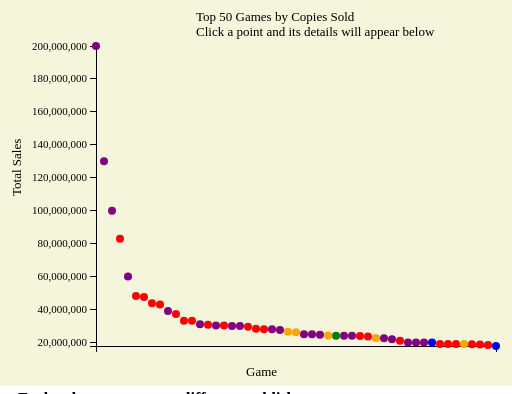
D3 v3 page, settled after 360 driven frames (6 s of simulated time); the page loaded 1 data file(s).



		function fixNum(str) {
			return parseFloat(str.replace(/,/g, ''))
		}

        //Store the games into this array
        var games = [];

		//Create a selection list that allows people to pick game 1. 
		function gameList()
		{
			var chooseGameText = d3.select("#selectlist");
			choosegameText.append("text").html("Pick game 1");

			var chooseGame = d3.select("#selectlist").append("select").attr("name", "selectGame");

			var options = chooseGame.selectAll("option")
				.data(games)
				.enter()
				.append("option");

			options.text(function(d) {return d.Title; })
					.attr("value", function(d) {return d.Sales})
		}

		function listGames(title, sales, platform, date, developer, publisher)
		{
			d3.select("#gametitle").selectAll('*').remove()
			d3.select("#gamesales").selectAll('*').remove()
			d3.select("#gameplatform").selectAll('*').remove()
			d3.select("#gamedate").selectAll('*').remove()
			d3.select("#gamedeveloper").selectAll('*').remove()
			d3.select("#gamepublisher").selectAll('*').remove()
			
			var t = d3.select('#gametitle');
			t.append('text')
				.html(title)

			var s = d3.select('#gamesales');
			s.append('text')
				.html(sales + " Copies");

			var p = d3.select('#gameplatform');
			p.append('text')
				.html(platform);

			var d = d3.select('#gamedate');
			d.append('text')
				.html(date);

			var dev = d3.select('#gamedeveloper');
			dev.append('text')
				.html(developer);

			var p = d3.select('#gamepublisher');
			p.append('text')
				.html(publisher);
		}

        //Draw the scatterplot. 
        function drawScatterplot()
        {
            //Set chart width and height. 
            var CHART_WIDTH = 400;
            var CHART_HEIGHT = 300;

            //Set the scales to linear. 
            var xScale = d3.scale.linear();
            var yScale = d3.scale.linear();

            //Set the minimum and maximum of the unit numbers (the numbers the data gives each individual game).
            var maxUnit = d3.max(games, function(d) {return +d.id });
            var minUnit = d3.min(games, function(d) {return +d.id });

            //Set the minimum and maximum of the total sales. 
            var maxSales = d3.max(games, function(d) { return fixNum(d.Sales) });
			var minSales = d3.min(games, function(d) { return fixNum(d.Sales) });

            //Set the domain and range of the x side of the graph. 
		    xScale
			    .domain([minUnit, maxUnit])
			    .range([0, CHART_WIDTH]);
			
		    //Set the domain and range of the y side of the graph. 
		    yScale
			    .domain([minSales, maxSales])
			    .range([CHART_HEIGHT, 0]);

            //Select the group with the id of "scatterplot". 
            var g = d3.select('svg').select('#scatterplot');

            //Create the x axis. 
		    var xAxis = d3.svg.axis()
    		    .scale(xScale)
    		    .orient('bottom').ticks(0)
			    //This determines the ticks at the x side of the graph, but it doesn't include commas so we're leaving it out.
			    //.tickFormat(function(d) { return "" + d; })

		    //Create the y axis. 
    	    var yAxis = d3.svg.axis()
    		    .scale(yScale)
    		    .orient('left').ticks(10);

		    //Append the text for the y axis. 
            g.append('text')
                .attr('y', 0)
                .attr('x', 0)
                .attr('transform', 'translate(-75, 150), rotate(-90)')
                .html('Total Sales');

		    //Append the text for the x axis. 
            g.append('text')
                .attr('y', CHART_HEIGHT + 30)
                .attr('x', CHART_WIDTH/2 - 50)
                .html('Game');

		    //Call the x axis and append it to the page. 
    	    g.append('g')
    		    .attr('class', 'axis')
    		    .attr('transform', 'translate(0,' + CHART_HEIGHT + ')')
    		    .call(xAxis);

		    //Call the y axis and append it to the page. 
    	    g.append('g')
    		    .attr('class', 'axis')
    		    .call(yAxis);

    	    //Create circles for the data points. 
    	    var circles = g.selectAll('circle')
    		    .data(games)
    		    .enter()
    		    .append('circle')

		    //Style the circles. 
    	    circles
    		    .style('fill', function(d) { 
					if(d.Publisher == "Nintendo" && "Nintendo / The Pokémon Company" ) { 
						return 'red' 
						} 
						else if (d.Publisher == "Activision") {
							return 'orange'
						} 
						else if (d.Publisher == "Sony Computer Entertainment") {
							return 'blue'
						}
						else if (d.Publisher == "Xbox Game Studios"){
							return 'green'
						}
						else
					{return 'purple'}})
    		    .attr('r', 4)
    		    .attr('cx', function(d) { return xScale (+d.id)})
				.attr('cy', function(d) { return yScale(fixNum(d.Sales)) });

		    //Make the circles red when you mouseover them. 
    	    circles
    		    .on('mouseover', function(d) {
    			    d3.select(this)
						.style('r', 8)
            
    			    console.log('game dev: ' + fixNum(d.Sales));
    		    })

		    //Return the circles to blue when you mouse leaves the circle. 
            circles
    		    .on('mouseout', function(d) {
    			    d3.select(this)
						.style('r', 4)
                        .style('fill', function(d) { 
					if(d.Publisher == "Nintendo" && "Nintendo / The Pokémon Company" ) { 
						return 'red' 
						} 
						else if (d.Publisher == "Activision") {
							return 'orange'
						} 
						else if (d.Publisher == "Sony Computer Entertainment") {
							return 'blue'
						}
						else if (d.Publisher == "Xbox Game Studios"){
							return 'green'
						}
						else
					{return 'purple'}})
    		    })

			circles
            	.on('click', function(d) {
					d3.select(this)
						.style('fill', 'white')
                	listGames(d.Title, d.Sales, d.Platform, d.Initialreleasedate, d.Developer, d.Publisher);
            	})
        }

        //Draw the scatter plot. 
	    d3.csv('dataminer.csv', function(data) {
		    games = data;
		    drawScatterplot();
	    });


    

### data: dataminer.csv
id, Title, Sales, Platform, Initialreleasedate, Developer, Publisher
0, Minecraft, 200,000,000, Multi-platform, November 18, 2011[b], Mojang Studios, Mojang Studios
1, Grand Theft Auto V, 130,000,000, Multi-platform, September 17, 2013, Rockstar North, Rockstar Games
2, Tetris (EA), 100,000,000, Mobile, September 12, 2006, EA Mobile, Electronic Arts
3, Wii Sports, 82,900,000, Wii, November 19, 2006, Nintendo EAD, Nintendo
4, PlayerUnknown's Battlegrounds, 60,000,000, Multi-platform, December 20, 2017, PUBG Corporation, PUBG Corporation
5, Super Mario Bros., 48,240,000, Multi-platform, September 13, 1985, Nintendo, Nintendo
6, Pokémon Red / Green / Blue / Yellow, 47,520,000, Multi-platform, February 27, 1996, Game Freak, Nintendo
7, Wii Fit and Wii Fit Plus, 43,800,000, Wii, December 1, 2007, Nintendo EAD, Nintendo
8, Tetris (Nintendo), 43,000,000, Game Boy / NES, June 14, 1989, Nintendo R&D1, Nintendo
9, Pac-Man, 39,098,000, Multi-platform, July 1980, Namco, Namco
10, Mario Kart Wii, 37,320,000, Wii, April 10, 2008, Nintendo EAD, Nintendo
11, Mario Kart 8 / Deluxe, 33,220,000, Wii U / Switch, May 29, 2014, Nintendo EAD, Nintendo
12, Wii Sports Resort, 33,130,000, Wii, June 25, 2009, Nintendo EAD, Nintendo
13, Red Dead Redemption 2, 31,000,000, Multi-platform, October 26, 2018, Rockstar Studios, Rockstar Games
14, New Super Mario Bros., 30,800,000, Nintendo DS, May 15, 2006, Nintendo EAD, Nintendo
15, Terraria, 30,300,000, Multi-platform, May 16, 2011, Re-Logic, Re-Logic / 505 Games
16, New Super Mario Bros. Wii, 30,300,000, Wii, November 11, 2009, Nintendo EAD, Nintendo
17, The Elder Scrolls V: Skyrim, 30,000,000, Multi-platform, November 11, 2011, Bethesda Game Studios, Bethesda Softworks
18, Diablo III and Reaper of Souls, 30,000,000, Multi-platform, May 16, 2012, Blizzard Entertainment, Blizzard Entertainment
19, Pokémon Gold / Silver / Crystal, 29,490,000, Game Boy Color, November 21, 1999, Game Freak, Nintendo
20, Duck Hunt, 28,300,000, NES, April 21, 1984, Nintendo R&D1, Nintendo
21, Wii Play, 28,020,000, Wii, December 2, 2006, Nintendo EAD, Nintendo
22, The Witcher 3 / Hearts of Stone / Blood …, 28,000,000, Multi-platform, May 19, 2015, CD Projekt Red, CD Projekt
23, Grand Theft Auto: San Andreas, 27,500,000, Multi-platform, October 26, 2004, Rockstar North, Rockstar Games
24, Call of Duty: Modern Warfare 3, 26,500,000, Multi-platform, November 8, 2011, Infinity Ward / Sledgehammer, Activision
25, Call of Duty: Black Ops, 26,200,000, Multi-platform, November 9, 2010, Treyarch, Activision
26, Grand Theft Auto IV, 25,000,000, Multi-platform, April 29, 2008, Rockstar North, Rockstar Games
27, Pokémon Sun / Moon / Ultra Sun / Ultra M…, 24,950,000, Nintendo 3DS, November 18, 2016, Game Freak, Nintendo / The Pokémon Company
28, Pokémon Diamond / Pearl / Platinum, 24,730,000, Nintendo DS, September 28, 2006, Game Freak, Nintendo / The Pokémon Company
29, Call of Duty: Black Ops II, 24,200,000, Multi-platform, November 12, 2012, Treyarch, Activision
30, Kinect Adventures!, 24,000,000, Xbox 360, November 4, 2010, Good Science Studio, Xbox Game Studios
31, FIFA 18, 24,000,000, Multi-platform, September 29, 2017, EA Canada, Electronic Arts
32, Sonic the Hedgehog, 23,982,960, Multi-platform, June 23, 1991, Sonic Team, Sega
33, Nintendogs, 23,960,000, Nintendo DS, April 21, 2005, Nintendo EAD, Nintendo
34, Mario Kart DS, 23,600,000, Nintendo DS, November 14, 2005, Nintendo EAD, Nintendo
35, Call of Duty: Modern Warfare 2, 22,700,000, Multi-platform, November 10, 2009, Infinity Ward, Activision
36, Pokémon Ruby / Sapphire / Emerald, 22,540,000, Game Boy Advance, November 21, 2002, Game Freak, Nintendo / The Pokémon Company
37, Borderlands 2, 22,000,000, Multi-platform, September 18, 2012, Gearbox Software, 2K Games
38, Super Mario World, 20,972,500, Multi-platform, November 21, 1990, Nintendo EAD, Nintendo
39, Frogger, 20,000,000, Multi-platform, June 5, 1981, Konami, Sega
40, Lemmings, 20,000,000, Multi-platform, February 14, 1991, DMA Design, Psygnosis
41, Grand Theft Auto: Vice City, 20,000,000, Multi-platform, October 27, 2002, Rockstar North, Rockstar Games
42, The Last of Us, 20,000,000, PS3 / PS4, June 14, 2013, Naughty Dog, Sony Computer Entertainment
43, The Legend of Zelda: Breath of the Wild, 19,080,000, Switch / Wii U, March 3, 2017, Nintendo EPD, Nintendo
44, Brain Age, 19,010,000, Nintendo DS, May 19, 2005, Nintendo SPD, Nintendo
45, Super Mario Bros. 3, 19,000,000, Multi-platform, October 23, 1988, Nintendo, Nintendo
46, Call of Duty: Ghosts, 19,000,000, Multi-platform, November 5, 2013, Infinity Ward, Activision
47, Super Smash Bros. Ultimate, 18,840,000, Nintendo Switch, December 7, 2018, Bandai Namco Studios / Sora Ltd., Nintendo
48, Mario Kart 7, 18,710,000, Nintendo 3DS, December 1, 2011, Nintendo EAD, Nintendo
49, Super Mario Land, 18,370,500, Multi-platform, April 21, 1989, Nintendo R&D1, Nintendo
50, Gran Turismo 4, 17,830,000, PS2 / PSP, December 28, 2004, Polyphony Digital, Sony Computer Entertainment